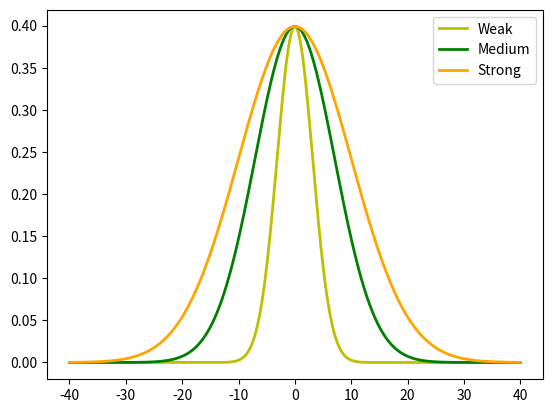

Reproduce this figure in Python.
import numpy as np
import matplotlib.pyplot as plt

def make_gauss(N, sig, mu):
    return lambda x: N/(sig * (2*np.pi)**.5) * np.e ** (-(x-mu)**2/(2 * sig**2))

def main():
    ax = plt.figure().add_subplot(1,1,1)
    x = np.arange(-40, 40, 0.01)
    s = np.sqrt([0.1, 0.5, 1]) * 10
    m = [0, 0, 0]
    c = ['y','g','orange']

    for sig, mu, color in zip(s, m, c):
        # Substitue '*10' for the cond_intensity
        gauss = make_gauss(sig, sig, mu)(x)
        ax.plot(x, gauss, color, linewidth=2)

    plt.legend(['Weak', 'Medium', 'Strong'], loc='best')
    plt.show()

if __name__ == '__main__':
   main()
